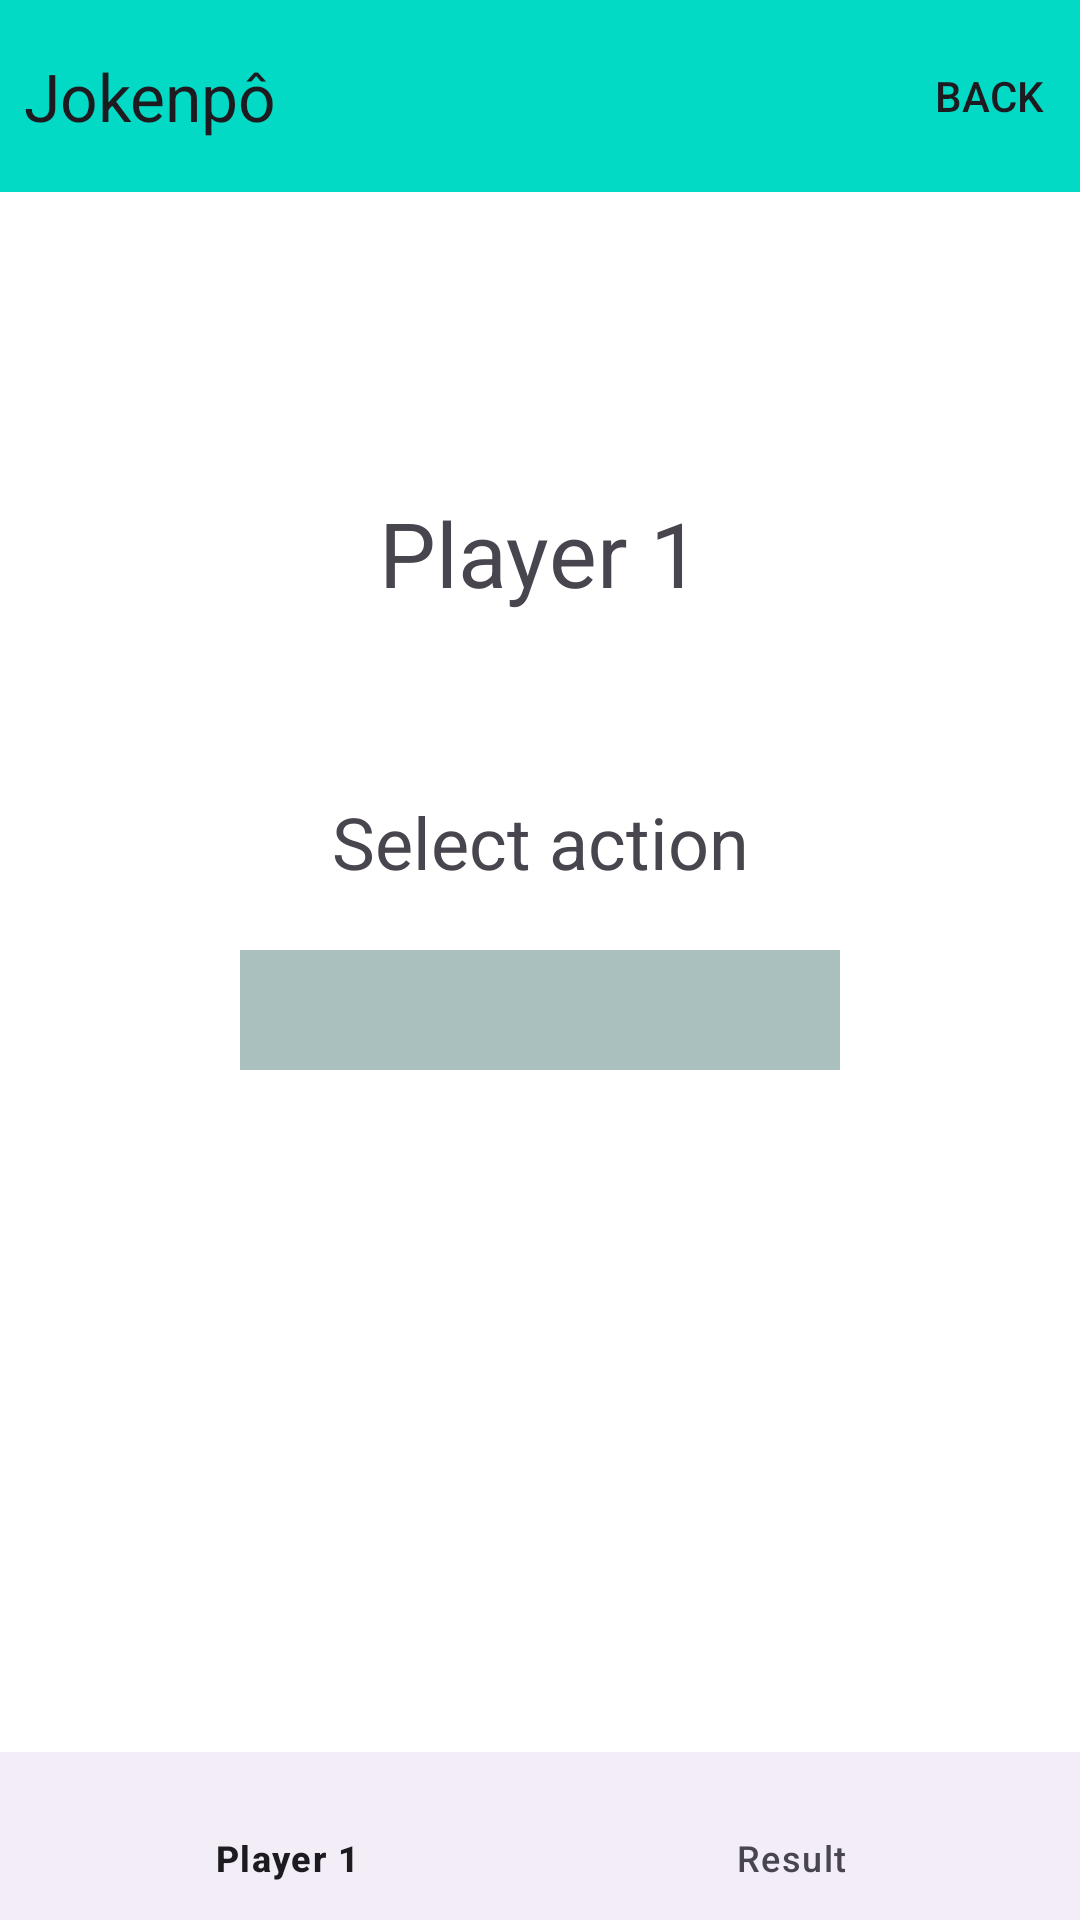

The Android layout XML behind this screen, and the referenced resources:
<!-- AndroidManifest.xml: application theme Theme.ExerciseModule11 -->
<!-- res/layout/activity_main2.xml -->
<?xml version="1.0" encoding="utf-8"?>
<androidx.drawerlayout.widget.DrawerLayout xmlns:android="http://schemas.android.com/apk/res/android"
    xmlns:app="http://schemas.android.com/apk/res-auto"
    xmlns:tools="http://schemas.android.com/tools"
    android:layout_width="match_parent"
    android:layout_height="match_parent"
    tools:openDrawer="start"
    android:background="@color/design_default_color_background"
    tools:context=".MainActivity2">

    <androidx.constraintlayout.widget.ConstraintLayout
        android:layout_width="match_parent"
        android:layout_height="match_parent"
        app:layout_constraintBottom_toBottomOf="parent"
        app:layout_constraintEnd_toEndOf="parent"
        app:layout_constraintStart_toStartOf="parent"
        app:layout_constraintTop_toTopOf="parent">

        <androidx.appcompat.widget.Toolbar
            android:id="@+id/toolbar2"
            android:layout_width="0dp"
            android:layout_height="wrap_content"
            android:background="@color/design_default_color_secondary"
            android:minHeight="?attr/actionBarSize"
            android:theme="?attr/actionBarTheme"
            app:contentInsetStart="0dp"
            app:contentInsetStartWithNavigation="0dp"
            app:layout_constraintEnd_toEndOf="parent"
            app:layout_constraintHorizontal_bias="0.0"
            app:layout_constraintStart_toStartOf="parent"
            app:layout_constraintTop_toTopOf="parent"
            app:menu="@menu/toolbar_settings"
            app:popupTheme="@style/ThemeOverlay.AppCompat.DayNight.ActionBar"
            app:title="@string/app_name"
            app:titleMarginBottom="4dp"
            app:titleMarginStart="8dp" />

        <TextView
            android:id="@+id/txtTitle1"
            android:layout_width="wrap_content"
            android:layout_height="wrap_content"
            android:layout_marginTop="100dp"
            android:text="@string/player_1"
            android:textSize="30sp"
            app:layout_constraintEnd_toEndOf="parent"
            app:layout_constraintStart_toStartOf="parent"
            app:layout_constraintTop_toBottomOf="@+id/toolbar2" />


        <TextView
            android:id="@+id/txtTitle2"
            android:layout_width="wrap_content"
            android:layout_height="wrap_content"
            android:layout_marginTop="60dp"
            android:text="@string/select_action"
            android:textSize="24sp"
            app:layout_constraintEnd_toEndOf="@+id/spinner"
            app:layout_constraintStart_toStartOf="@+id/spinner"
            app:layout_constraintTop_toBottomOf="@+id/txtTitle1" />

        <Spinner
            android:id="@+id/spinner"
            android:layout_width="200dp"
            android:layout_height="40dp"
            android:layout_marginTop="20dp"
            android:background="#A9C0BE"
            android:spinnerMode="dropdown"
            app:layout_constraintEnd_toEndOf="parent"
            app:layout_constraintStart_toStartOf="parent"
            app:layout_constraintTop_toBottomOf="@+id/txtTitle2" />

        <com.google.android.material.bottomnavigation.BottomNavigationView
            android:id="@+id/bottomNavBar"
            android:layout_width="match_parent"
            android:layout_height="56dp"
            app:layout_constraintBottom_toBottomOf="parent"
            app:layout_constraintEnd_toEndOf="parent"
            app:layout_constraintStart_toStartOf="parent"
            app:menu="@menu/bottom_nav_bar" />

    </androidx.constraintlayout.widget.ConstraintLayout>

    <com.google.android.material.navigation.NavigationView
        android:id="@+id/navView"
        android:layout_width="match_parent"
        android:layout_height="match_parent"
        android:layout_gravity="start"
        app:headerLayout="@layout/nav_view_menu"
        app:menu="@menu/drawer_menu"
        tools:visibility="gone" />
</androidx.drawerlayout.widget.DrawerLayout>
<!-- res/layout/nav_view_menu.xml (included above) -->
<?xml version="1.0" encoding="utf-8"?>
<androidx.constraintlayout.widget.ConstraintLayout xmlns:android="http://schemas.android.com/apk/res/android"
    xmlns:app="http://schemas.android.com/apk/res-auto"
    android:layout_width="match_parent"
    android:layout_height="150dp"
    android:background="#BAB9BE">

    <TextView
        android:id="@+id/textView2"
        android:layout_width="wrap_content"
        android:layout_height="wrap_content"
        android:layout_marginStart="30dp"
        android:layout_marginTop="40dp"
        android:text="@string/app_name"
        android:textSize="24sp"
        app:layout_constraintStart_toStartOf="parent"
        app:layout_constraintTop_toTopOf="parent" />


</androidx.constraintlayout.widget.ConstraintLayout>
<!-- resources referenced by this layout -->
<resources>
  <string name="app_name">Jokenpô</string>
  <string name="player_1">Player 1</string>
  <string name="select_action">Select action</string>
  <style name="Theme.ExerciseModule11" parent="Base.Theme.ExerciseModule11" />
  <style name="Base.Theme.ExerciseModule11" parent="Theme.Material3.DayNight.NoActionBar">
          
          
      </style>
</resources>
